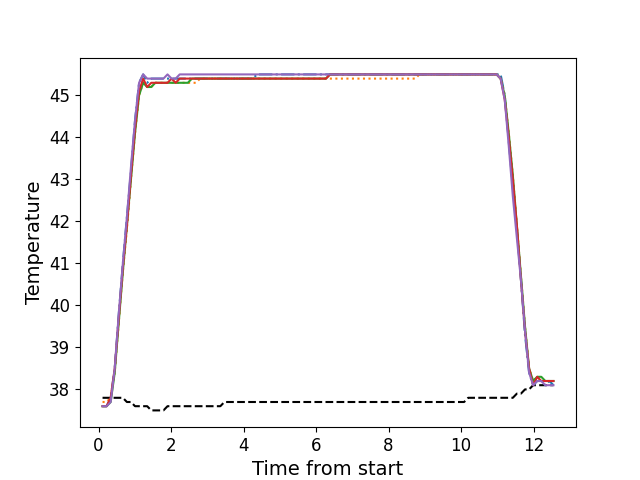

The file beside this chart, header and first rows:
, times, neutral, z1, z2, z3, z4, z5
0, 0.1086, 37.8, 37.6, 37.7, 37.6, 37.6, 37.6
1, 0.2203, 37.8, 37.6, 37.7, 37.6, 37.6, 37.6
2, 0.3329, 37.8, 37.8, 37.8, 37.7, 37.8, 37.7
3, 0.4445, 37.8, 38.5, 38.4, 38.4, 38.5, 38.5
4, 0.5561, 37.8, 39.8, 39.6, 39.6, 39.7, 39.8
5, 0.6688, 37.8, 41.0, 40.8, 40.8, 40.9, 41.0
6, 0.7804, 37.7, 42.1, 41.8, 41.9, 41.9, 42.1
7, 0.8926, 37.7, 43.2, 43.0, 43.0, 43.1, 43.3
8, 1.004, 37.6, 44.4, 44.1, 44.1, 44.2, 44.4
9, 1.116, 37.6, 45.3, 45.0, 45.0, 45.1, 45.3
10, 1.229, 37.6, 45.5, 45.3, 45.3, 45.4, 45.5
11, 1.34, 37.6, 45.3, 45.2, 45.2, 45.2, 45.4
12, 1.452, 37.5, 45.4, 45.2, 45.2, 45.3, 45.4
13, 1.565, 37.5, 45.4, 45.3, 45.3, 45.3, 45.4
14, 1.677, 37.5, 45.4, 45.3, 45.3, 45.3, 45.4
15, 1.789, 37.5, 45.4, 45.3, 45.3, 45.3, 45.4
16, 1.901, 37.6, 45.4, 45.3, 45.3, 45.3, 45.5
17, 2.013, 37.6, 45.4, 45.3, 45.3, 45.4, 45.4
18, 2.125, 37.6, 45.4, 45.3, 45.3, 45.3, 45.4
19, 2.237, 37.6, 45.4, 45.3, 45.3, 45.4, 45.5
20, 2.351, 37.6, 45.4, 45.3, 45.3, 45.4, 45.5
21, 2.461, 37.6, 45.4, 45.3, 45.3, 45.4, 45.5
22, 2.574, 37.6, 45.4, 45.3, 45.4, 45.4, 45.5
23, 2.685, 37.6, 45.4, 45.3, 45.4, 45.4, 45.5
24, 2.798, 37.6, 45.4, 45.4, 45.4, 45.4, 45.5
25, 2.91, 37.6, 45.4, 45.4, 45.4, 45.4, 45.5
26, 3.021, 37.6, 45.4, 45.4, 45.4, 45.4, 45.5
27, 3.134, 37.6, 45.4, 45.4, 45.4, 45.4, 45.5
28, 3.246, 37.6, 45.4, 45.4, 45.4, 45.4, 45.5
29, 3.358, 37.6, 45.4, 45.4, 45.4, 45.4, 45.5
30, 3.47, 37.7, 45.4, 45.4, 45.4, 45.4, 45.5
31, 3.582, 37.7, 45.4, 45.4, 45.4, 45.4, 45.5
32, 3.694, 37.7, 45.4, 45.4, 45.4, 45.4, 45.5
33, 3.806, 37.7, 45.4, 45.4, 45.4, 45.4, 45.5
34, 3.918, 37.7, 45.4, 45.4, 45.4, 45.4, 45.5
35, 4.03, 37.7, 45.4, 45.4, 45.4, 45.4, 45.5
36, 4.142, 37.7, 45.4, 45.4, 45.4, 45.4, 45.5
37, 4.255, 37.7, 45.4, 45.4, 45.4, 45.4, 45.5
38, 4.367, 37.7, 45.5, 45.4, 45.4, 45.4, 45.5
39, 4.479, 37.7, 45.5, 45.4, 45.4, 45.4, 45.5
40, 4.591, 37.7, 45.5, 45.4, 45.4, 45.4, 45.5
41, 4.702, 37.7, 45.5, 45.4, 45.4, 45.4, 45.5
42, 4.815, 37.7, 45.5, 45.4, 45.4, 45.4, 45.5
43, 4.927, 37.7, 45.5, 45.4, 45.4, 45.4, 45.5
44, 5.039, 37.7, 45.5, 45.4, 45.4, 45.4, 45.5
45, 5.151, 37.7, 45.5, 45.4, 45.4, 45.4, 45.5
46, 5.263, 37.7, 45.5, 45.4, 45.4, 45.4, 45.5
47, 5.375, 37.7, 45.5, 45.4, 45.4, 45.4, 45.5
48, 5.487, 37.7, 45.5, 45.4, 45.4, 45.4, 45.5
49, 5.6, 37.7, 45.5, 45.4, 45.4, 45.4, 45.5
50, 5.71, 37.7, 45.5, 45.4, 45.4, 45.4, 45.5
51, 5.823, 37.7, 45.5, 45.4, 45.4, 45.4, 45.5
52, 5.936, 37.7, 45.5, 45.4, 45.4, 45.4, 45.5
53, 6.047, 37.7, 45.5, 45.4, 45.4, 45.4, 45.5
54, 6.16, 37.7, 45.5, 45.4, 45.4, 45.4, 45.5
55, 6.271, 37.7, 45.5, 45.4, 45.4, 45.4, 45.5
56, 6.383, 37.7, 45.5, 45.4, 45.5, 45.5, 45.5
57, 6.496, 37.7, 45.5, 45.4, 45.5, 45.5, 45.5
58, 6.608, 37.7, 45.5, 45.4, 45.5, 45.5, 45.5
59, 6.72, 37.7, 45.5, 45.4, 45.5, 45.5, 45.5
... 52 more rows
